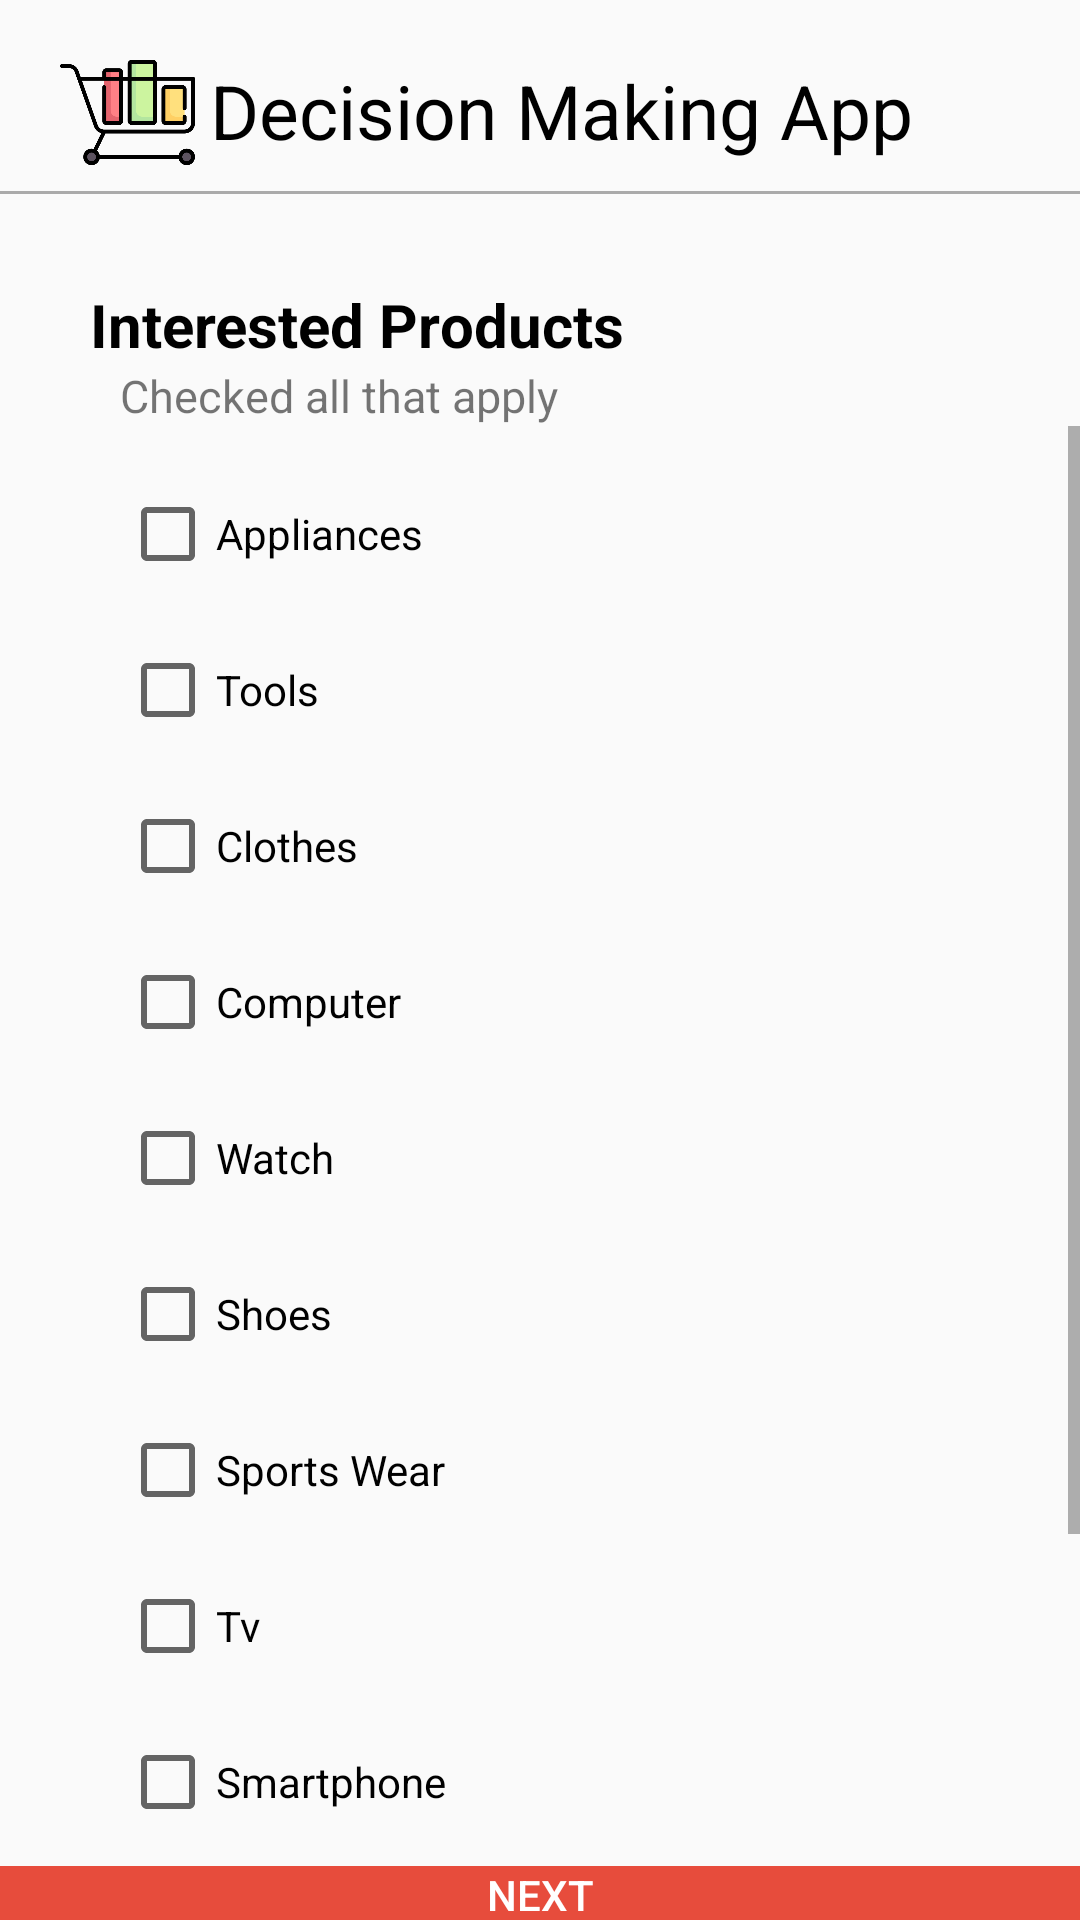

Android layout source for this screen:
<!-- AndroidManifest.xml: application theme AppTheme2 -->
<!-- res/layout/activity_interest.xml -->
<?xml version="1.0" encoding="utf-8"?>
<LinearLayout xmlns:android="http://schemas.android.com/apk/res/android"
    xmlns:app="http://schemas.android.com/apk/res-auto"
    xmlns:tools="http://schemas.android.com/tools"
    android:layout_width="match_parent"
    android:layout_height="match_parent"
    tools:context=".InterestActivity"
    android:orientation="vertical"
    android:focusableInTouchMode="true">

    <LinearLayout
        android:layout_width="match_parent"
        android:layout_height="match_parent"
        android:orientation="vertical">

        <androidx.appcompat.widget.LinearLayoutCompat
            android:layout_width="match_parent"
            android:layout_height="wrap_content"
            android:orientation="horizontal">

            <ImageView
                android:layout_marginLeft="20dp"
                android:layout_marginTop="15dp"
                android:layout_width="45dp"
                android:layout_height="45dp"
                android:src="@drawable/shoppingcart"/>

            <TextView
                android:layout_width="wrap_content"
                android:layout_height="wrap_content"
                android:textSize="25dp"
                android:layout_marginRight="30dp"
                android:layout_marginLeft="5dp"
                android:layout_marginTop="20dp"
                android:layout_marginBottom="10dp"
                android:textColor="#000"
                android:text="Decision Making App"/>

        </androidx.appcompat.widget.LinearLayoutCompat>

        <View
            android:layout_width="match_parent"
            android:layout_height="1dp"
            android:background="@android:color/darker_gray"/>

        <TextView
            android:layout_width="match_parent"
            android:layout_height="wrap_content"
            android:text="Interested Products"
            android:textStyle="bold"
            android:textColor="#000"
            android:layout_marginLeft="30dp"
            android:layout_marginTop="30dp"
            android:textSize="20dp"/>

        <TextView
            android:layout_width="match_parent"
            android:layout_height="wrap_content"
            android:text="Checked all that apply"
            android:layout_marginLeft="40dp"
            android:textSize="15dp"/>

        <ScrollView
            android:layout_width="match_parent"
            android:layout_height="480dp">
            <LinearLayout
                android:layout_width="match_parent"
                android:layout_height="match_parent"
                android:orientation="vertical">

                <CheckBox
                    android:id="@+id/c1"
                    android:layout_width="match_parent"
                    android:layout_height="wrap_content"
                    android:layout_marginTop="20dp"
                    android:layout_marginLeft="40dp"
                    android:text="Appliances"/>
                <CheckBox
                    android:id="@+id/c2"
                    android:layout_width="match_parent"
                    android:layout_height="wrap_content"
                    android:layout_marginTop="20dp"
                    android:layout_marginLeft="40dp"
                    android:text="Tools"/>
                <CheckBox
                    android:id="@+id/c3"
                    android:layout_width="match_parent"
                    android:layout_height="wrap_content"
                    android:layout_marginTop="20dp"
                    android:layout_marginLeft="40dp"
                    android:text="Clothes"/>
                <CheckBox
                    android:id="@+id/c4"
                    android:layout_width="match_parent"
                    android:layout_height="wrap_content"
                    android:layout_marginTop="20dp"
                    android:layout_marginLeft="40dp"
                    android:text="Computer"/>
                <CheckBox
                    android:id="@+id/c5"
                    android:layout_width="match_parent"
                    android:layout_height="wrap_content"
                    android:layout_marginTop="20dp"
                    android:layout_marginLeft="40dp"
                    android:text="Watch"/>
                <CheckBox
                    android:id="@+id/c6"
                    android:layout_width="match_parent"
                    android:layout_height="wrap_content"
                    android:layout_marginTop="20dp"
                    android:layout_marginLeft="40dp"
                    android:text="Shoes"/>
                <CheckBox
                    android:layout_width="match_parent"
                    android:layout_height="wrap_content"
                    android:layout_marginTop="20dp"
                    android:layout_marginLeft="40dp"
                    android:text="Sports Wear"/>
                <CheckBox
                    android:id="@+id/c7"
                    android:layout_width="match_parent"
                    android:layout_height="wrap_content"
                    android:layout_marginTop="20dp"
                    android:layout_marginLeft="40dp"
                    android:text="Tv"/>
                <CheckBox
                    android:id="@+id/c8"
                    android:layout_width="match_parent"
                    android:layout_height="wrap_content"
                    android:layout_marginTop="20dp"
                    android:layout_marginLeft="40dp"
                    android:text="Smartphone"/>
                <CheckBox
                    android:layout_width="match_parent"
                    android:layout_height="wrap_content"
                    android:layout_marginTop="20dp"
                    android:layout_marginLeft="40dp"
                    android:text="Bags"/>
                <CheckBox
                    android:id="@+id/c9"
                    android:layout_width="match_parent"
                    android:layout_height="wrap_content"
                    android:layout_marginTop="20dp"
                    android:layout_marginLeft="40dp"
                    android:text="Jewelry"/>
                <CheckBox
                    android:id="@+id/c10"
                    android:layout_width="match_parent"
                    android:layout_height="wrap_content"
                    android:layout_marginTop="20dp"
                    android:layout_marginLeft="40dp"
                    android:text="Car"/>
            </LinearLayout>
        </ScrollView>

        <RelativeLayout
            android:layout_width="match_parent"
            android:layout_height="match_parent">

            <Button
                android:id="@+id/nextMain"
                android:layout_width="match_parent"
                android:layout_height="50dp"
                android:text="Next"
                android:textColor="@android:color/background_light"
                android:background="@color/Red"
                android:layout_alignParentBottom="true"/>
        </RelativeLayout>

    </LinearLayout>

</LinearLayout>
<!-- resources referenced by this layout -->
<resources>
  <color name="Red">#E74C3C</color>
  <!-- drawable shoppingcart: png bitmap (drawable, 12321 bytes) -->
  <style name="AppTheme2" parent="Theme.AppCompat.Light.NoActionBar">
          
          <item name="colorPrimary">@color/Red</item>
          <item name="colorPrimaryDark">@color/Red</item>
          <item name="colorAccent">#3371FF</item>
      </style>
</resources>
